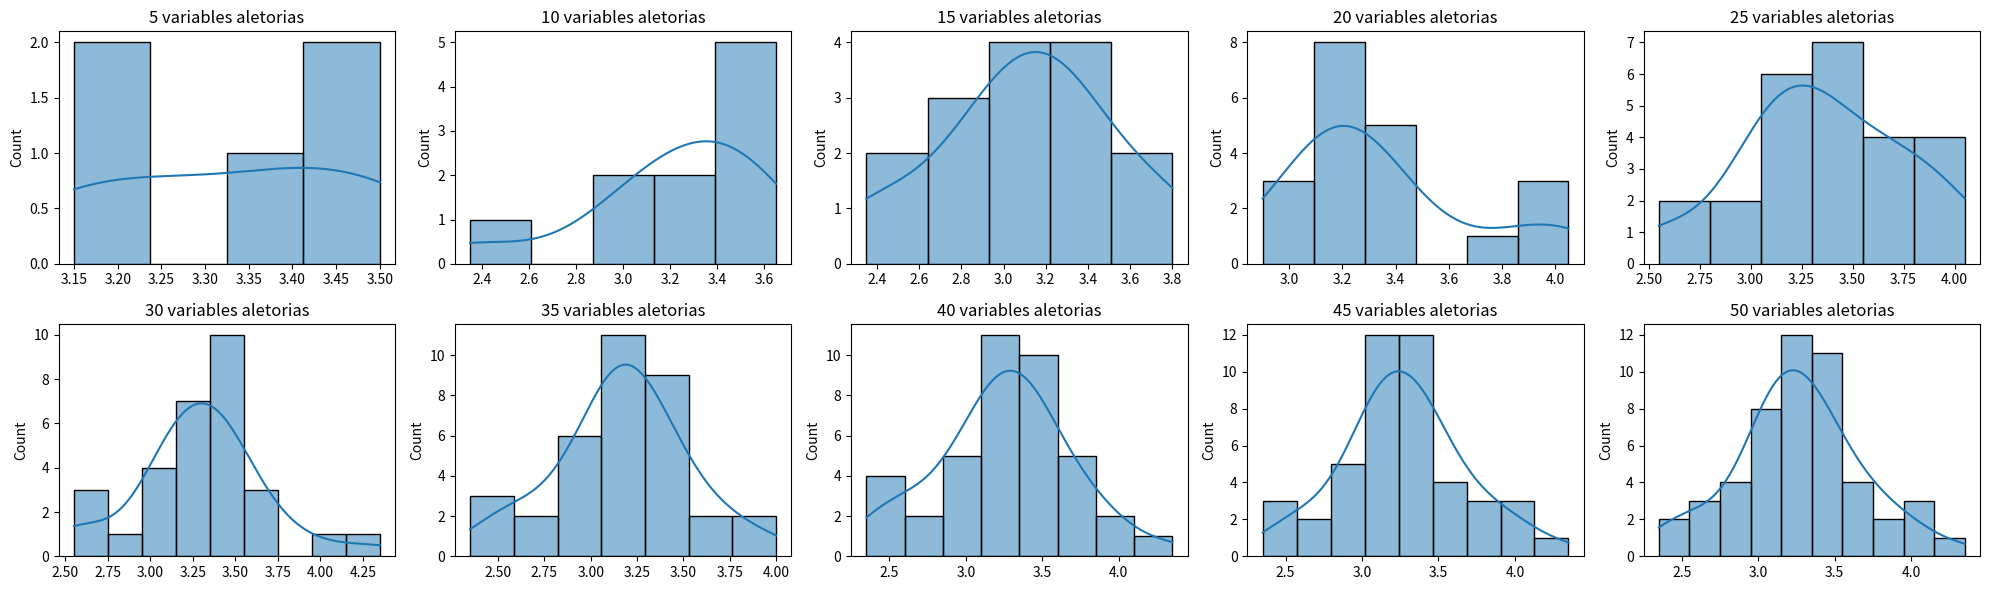

Reproduce this figure in Python.
import random
import numpy as np
import pandas as pd
import seaborn as sns
import matplotlib.pyplot as plt

np.random.seed(20241129)

data = pd.DataFrame(np.array([np.random.binomial(20, 0.16, size=20) for i in range(50)]).T)
data.columns = [f"X_{i}" for i in range(1,51)]

select_cols = [[f"X_{i}" for i in random.sample(range(1,51),number)] for number in range(5,51,5)]

data

fig, axs = plt.subplots(nrows=2, ncols=5, figsize=(20,6))
for index, columns in enumerate(select_cols):
    ax = axs.flat[index]
    sns.histplot(data[columns].mean(axis=0), kde=True, ax=ax)
    ax.set_title(f'{len(columns)} variables aletorias')

plt.tight_layout()
plt.show()

for idx, columns in enumerate(select_cols):
    print(f"{(idx+1)*5}:" + str(columns))
    print()

